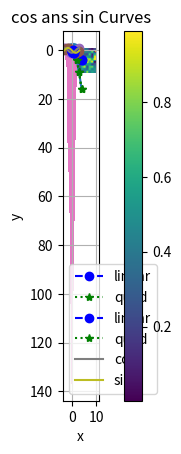

Recreate this plot in Python.
import numpy as np
import matplotlib.pyplot as plt
%matplotlib inline

# plotするデータ
d =[0, 1, 4, 9, 16]

# plot関数で描画
plt.plot(d);        

# plotするデータ
x =[0, 1, 2, 3, 4]
y =[0, 1, 2, 3, 4]

# plot関数で描画
plt.plot(x,y); 

# plotするデータ
data =[0, 1, 4, 9, 16]
x =[0, 1, 2, 3, 4]
y =[0, 1, 2, 3, 4]

# plot関数で描画。線の形状、色、データポイントのマーカ、凡例を指定
plt.plot(x,y, linestyle='--', color='blue', marker='o', label="linear") 
plt.plot(data, linestyle=':', color='green', marker='*', label="quad")
plt.legend();

# plotするデータ
data =[0, 1, 4, 9, 16]
x =[0, 1, 2, 3, 4]
y =[0, 1, 2, 3, 4]

# plot関数で描画。線の形状、色、データポイントのマーカ、凡例を指定
plt.plot(x,y, linestyle='--', color='blue', marker='o', label="linear") 
plt.plot(data, linestyle=':', color='green', marker='*', label="quad")
plt.legend()

plt.title("My First Graph") # グラフのタイトル
plt.xlabel("x") #x軸のラベル
plt.ylabel("y") #y軸のラベル
plt.grid(True); #グリッドの表示

#　グラフのx軸の値となる配列
x = np.arange(-np.pi, np.pi, 0.1)

# 上記配列をcos, sin関数に渡し, y軸の値として描画
plt.plot(x,np.cos(x))
plt.plot(x,np.sin(x))

plt.title("cos ans sin Curves")  # グラフのタイトル
plt.xlabel("x") #x軸のラベル
plt.ylabel("y") #y軸のラベル
plt.grid(True); #グリッドの表示

x = np.arange(-np.pi, np.pi, 0.5)
plt.plot(x,np.cos(x), marker='o')
plt.plot(x,np.sin(x), marker='o')
plt.title("cos ans sin Curves")
plt.xlabel("x")
plt.ylabel("y")
plt.grid(True);

#　グラフのx軸の値となる配列
x = np.random.rand(20)
#　グラフのy軸の値となる配列
y = np.random.rand(20)

# scatter関数で散布図を描画
plt.scatter(x, y, s=100, alpha=0.5);

x = np.random.rand(20)
y = np.random.rand(20)
plt.plot(x, y, 'o', color='blue');

# x軸上で棒の並ぶ位置となる配列
x = np.arange(1, 11, 1)
#　グラフのy軸の値となる配列
y = np.random.rand(10)

# bar関数で棒グラフを描画
plt.bar(x,y);

# 正規分布に基づく1000個の数値の要素からなる配列 
d = np.random.randn(1000)

# hist関数でヒストグラムを描画
plt.hist(d, bins=20);

# 10行10列のランダム要素からなる行列
a = np.random.rand(100).reshape(10,10)

# imshow関数でヒートマップを描画
im=plt.imshow(a)
plt.colorbar(im);

x = np.arange(-np.pi, np.pi, 0.1)
plt.plot(x,np.cos(x), label='cos')
plt.plot(x,np.sin(x), label='sin')
plt.legend()
plt.title("cos ans sin Curves")  
plt.xlabel("x") 
plt.ylabel("y") 
plt.grid(True)

# savefig関数でグラフを画像保存
plt.savefig('cos_sin.png'); 